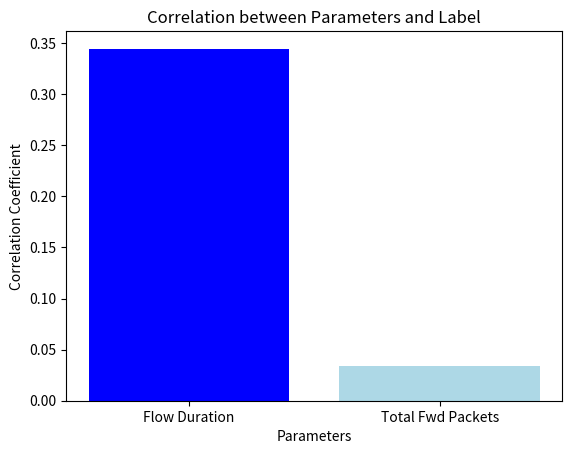

This figure's Python source:
import matplotlib.pyplot as plt

parameters = ['Flow Duration', 'Total Fwd Packets']
correlations = [0.3443617391525116, 0.033579691492600455]
plt.bar(parameters, correlations, color=['blue', 'lightblue'])
plt.title('Correlation between Parameters and Label')
plt.xlabel('Parameters')
plt.ylabel('Correlation Coefficient')
plt.show()